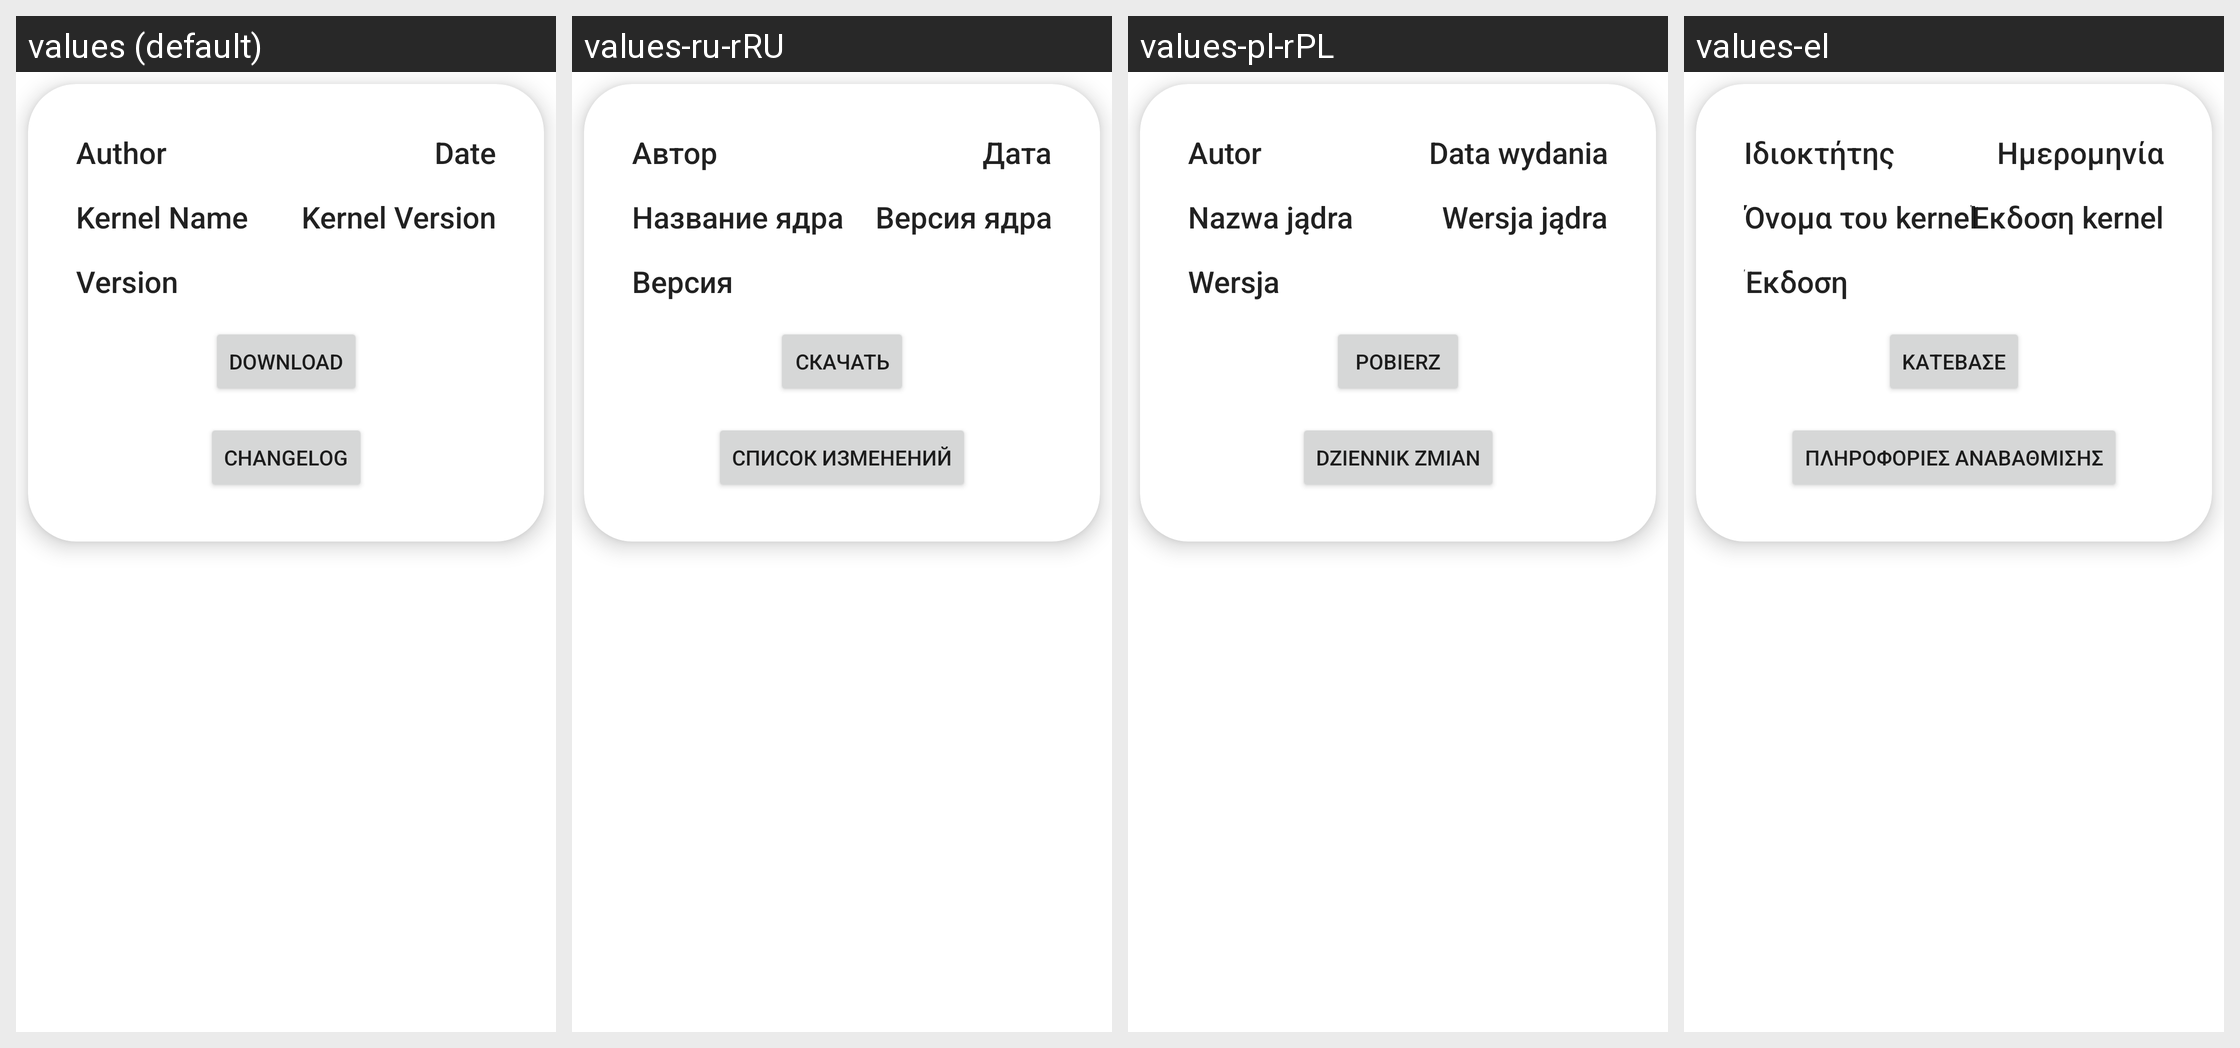

The Android screen above is rendered under several locales of the same app. Produce the string resources it draws, with the default and per-locale values.
Android screen res/layout/rv_main_kernels.xml rendered under 4 locales, left to right: values (default), values-ru-rRU, values-pl-rPL, values-el. Device: Nexus 5 (rendered at 1080×1920; each locale shown at half size, 540×960, under a caption strip naming it); theme Theme.DavinciUpdatesApp.
Other locales in the repository, not shown: values-de, values-tr-rTR.
Strings drawn on this screen, with the default value and each locale's value (text and hints the layout hard-codes, and strings that could not be matched under every locale, appear in the picture but are not listed):

kernel_name
  values: Kernel Name
  values-ru-rRU: Название ядра
  values-pl-rPL: Nazwa jądra
  values-el: Όνομα του kernel

date
  values: Date
  values-ru-rRU: Дата
  values-pl-rPL: Data wydania
  values-el: Ημερομηνία

version
  values: Version
  values-ru-rRU: Версия
  values-pl-rPL: Wersja
  values-el: Έκδοση

download
  values: Download
  values-ru-rRU: Скачать
  values-pl-rPL: Pobierz
  values-el: Κατέβασε

author
  values: Author
  values-ru-rRU: Автор
  values-pl-rPL: Autor
  values-el: Ιδιοκτήτης

kernel_version
  values: Kernel Version
  values-ru-rRU: Версия ядра
  values-pl-rPL: Wersja jądra
  values-el: Έκδοση kernel

changelog
  values: Changelog
  values-ru-rRU: Список изменений
  values-pl-rPL: Dziennik zmian
  values-el: Πληροφορίες αναβάθμισης
